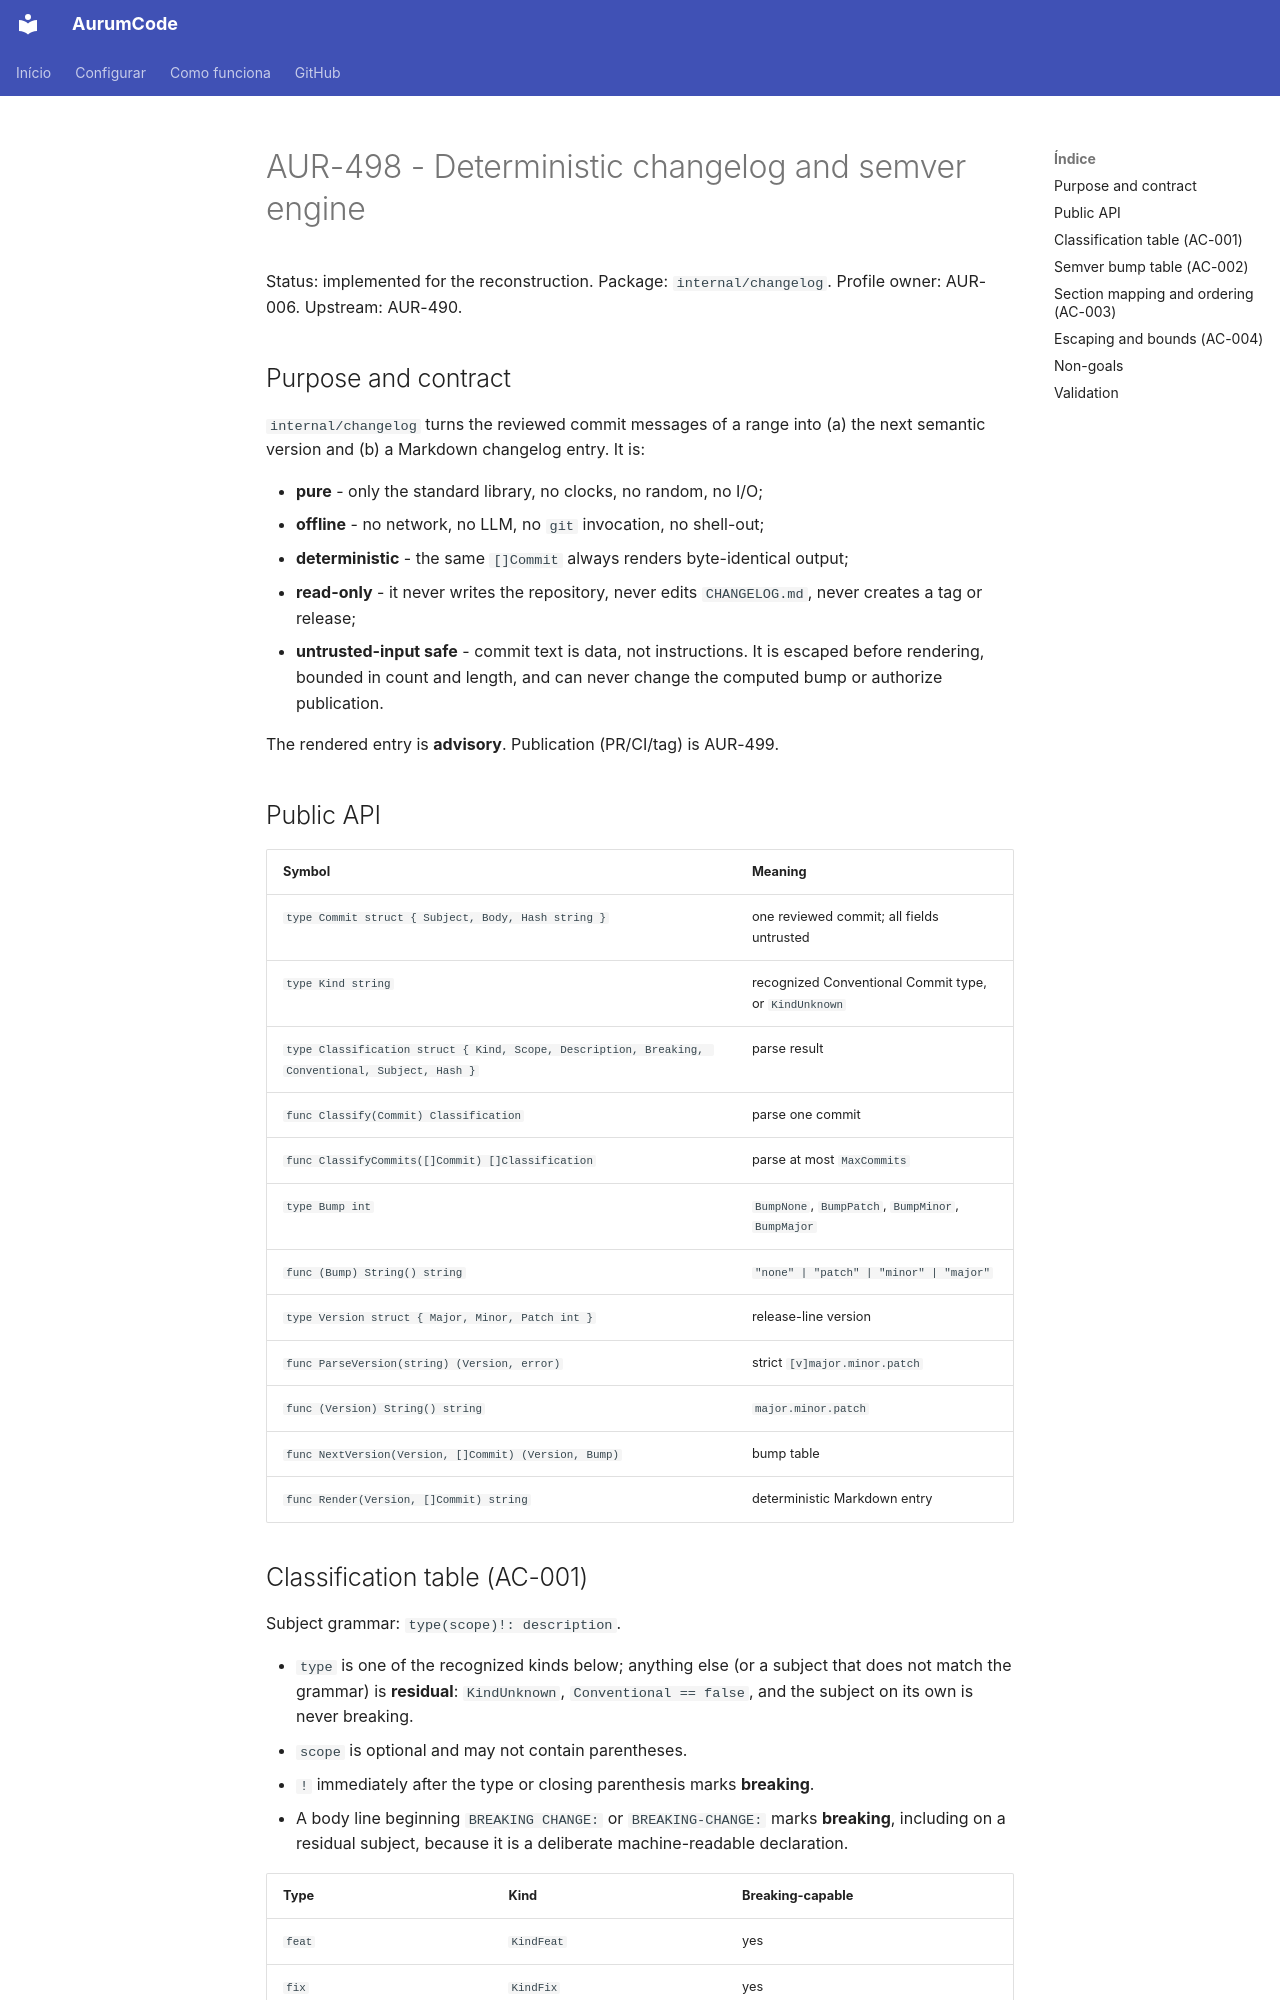

repository: Mpaape/AurumCode · page: specs/AUR-498/index.html · generator: mkdocs

# AUR-498 - Deterministic changelog and semver engine

Status: implemented for the reconstruction. Package: `internal/changelog`.
Profile owner: AUR-006. Upstream: AUR-490.

## Purpose and contract

`internal/changelog` turns the reviewed commit messages of a range into (a) the
next semantic version and (b) a Markdown changelog entry. It is:

- **pure** - only the standard library, no clocks, no random, no I/O;
- **offline** - no network, no LLM, no `git` invocation, no shell-out;
- **deterministic** - the same `[]Commit` always renders byte-identical output;
- **read-only** - it never writes the repository, never edits `CHANGELOG.md`,
  never creates a tag or release;
- **untrusted-input safe** - commit text is data, not instructions. It is
  escaped before rendering, bounded in count and length, and can never change
  the computed bump or authorize publication.

The rendered entry is **advisory**. Publication (PR/CI/tag) is AUR-499.

## Public API

| Symbol | Meaning |
|--------|---------|
| `type Commit struct { Subject, Body, Hash string }` | one reviewed commit; all fields untrusted |
| `type Kind string` | recognized Conventional Commit type, or `KindUnknown` |
| `type Classification struct { Kind, Scope, Description, Breaking, Conventional, Subject, Hash }` | parse result |
| `func Classify(Commit) Classification` | parse one commit |
| `func ClassifyCommits([]Commit) []Classification` | parse at most `MaxCommits` |
| `type Bump int` | `BumpNone`, `BumpPatch`, `BumpMinor`, `BumpMajor` |
| `func (Bump) String() string` | `"none" | "patch" | "minor" | "major"` |
| `type Version struct { Major, Minor, Patch int }` | release-line version |
| `func ParseVersion(string) (Version, error)` | strict `[v]major.minor.patch` |
| `func (Version) String() string` | `major.minor.patch` |
| `func NextVersion(Version, []Commit) (Version, Bump)` | bump table |
| `func Render(Version, []Commit) string` | deterministic Markdown entry |
